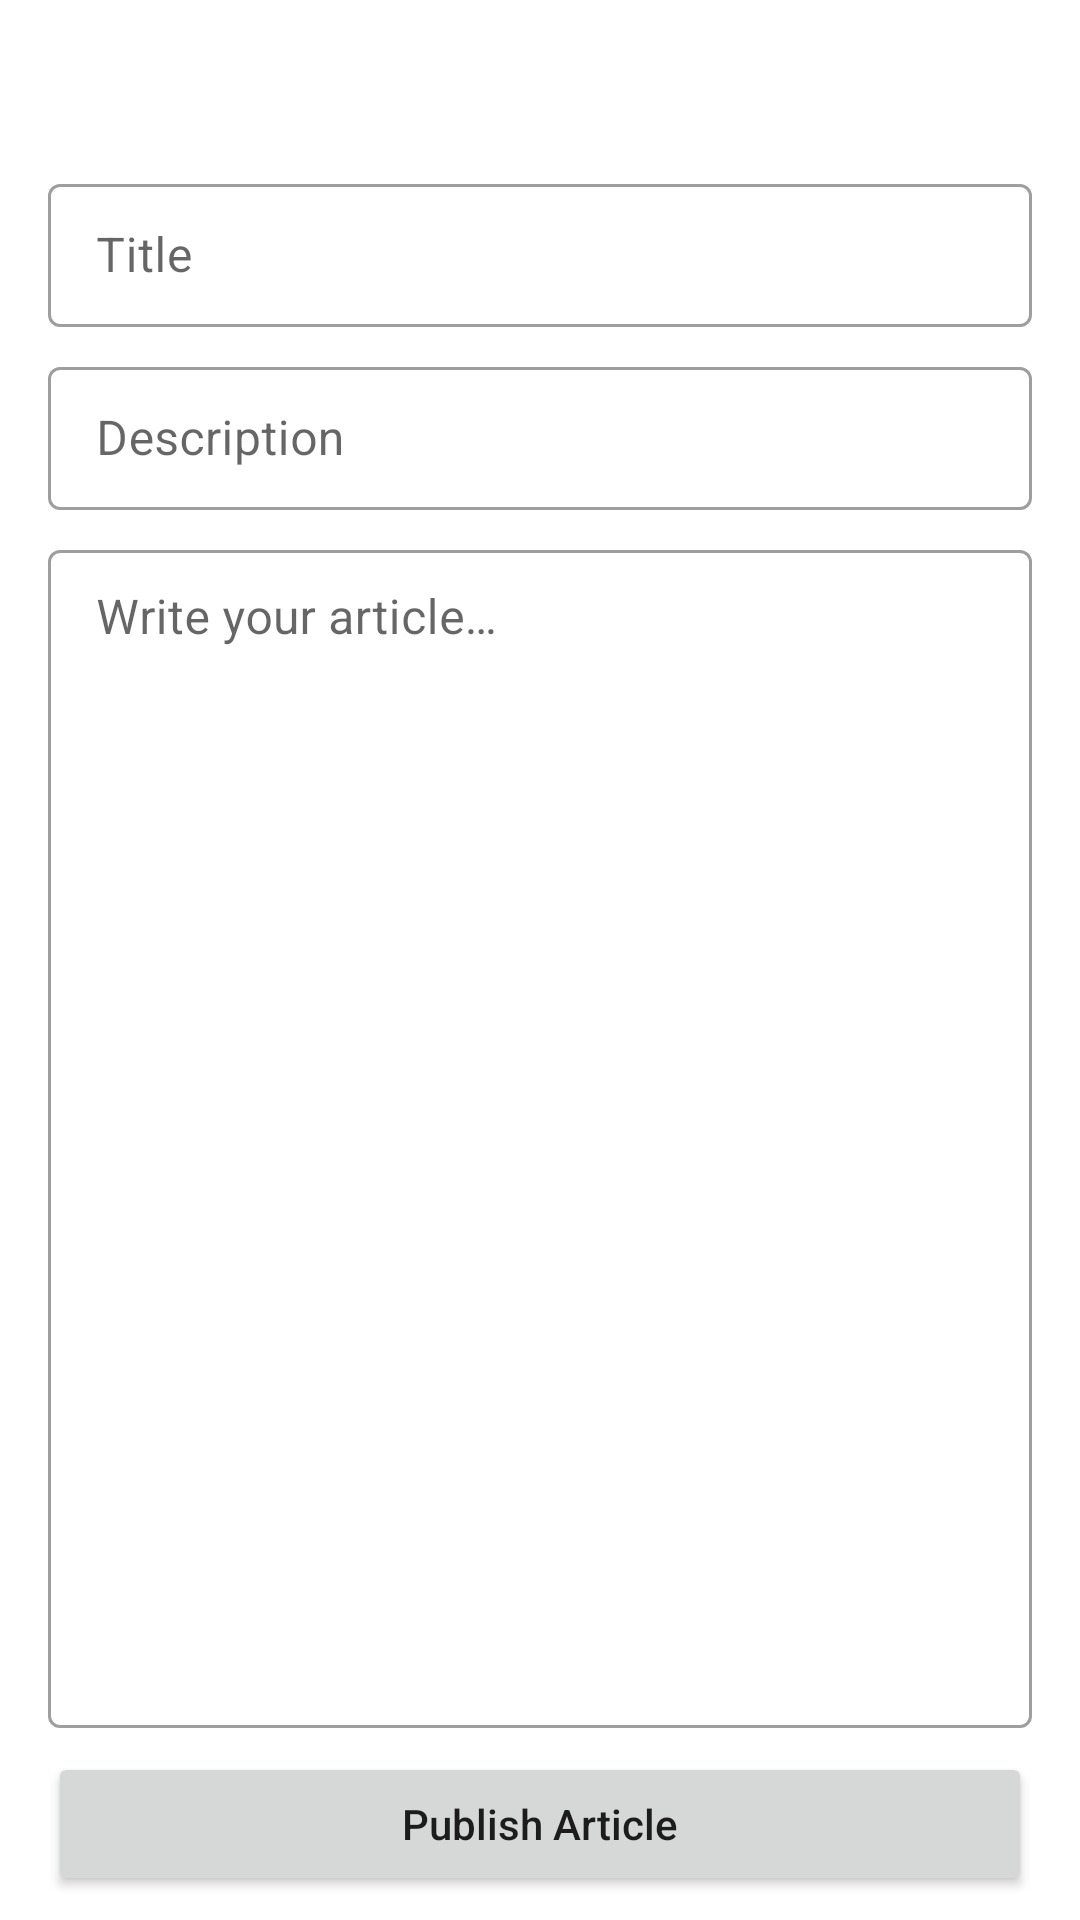

Write the Android layout XML for this screen, with the resource values it uses.
<!-- AndroidManifest.xml: application theme Theme.Conduit -->
<!-- res/layout/fragment_create_article.xml -->
<?xml version="1.0" encoding="utf-8"?>
<RelativeLayout xmlns:android="http://schemas.android.com/apk/res/android"
    xmlns:tools="http://schemas.android.com/tools"
    android:layout_width="match_parent"
    android:layout_height="match_parent"
    tools:context=".ui.articles.create_article.CreateArticleFragment">

    <RelativeLayout
        android:id="@+id/header"
        android:layout_width="match_parent"
        android:layout_height="56dp"
        android:layout_alignParentTop="true"
        android:paddingHorizontal="16dp">

        <ImageButton
            android:id="@+id/imageButtonBack"
            android:layout_width="wrap_content"
            android:layout_height="wrap_content"
            android:layout_alignParentStart="true"
            android:layout_centerInParent="true"
            android:background="@android:color/transparent"
            android:src="@drawable/baseline_arrow_back_24"
            tools:ignore="ContentDescription" />

    </RelativeLayout>

    <androidx.appcompat.widget.LinearLayoutCompat
        android:layout_width="match_parent"
        android:layout_height="match_parent"
        android:layout_above="@+id/buttonPublish"
        android:layout_below="@id/header"
        android:layout_marginHorizontal="16dp"
        android:orientation="vertical">

        <com.google.android.material.textfield.TextInputLayout
            android:id="@+id/textInputLayoutTitle"
            style="@style/Widget.MaterialComponents.TextInputLayout.OutlinedBox.Dense"
            android:layout_width="match_parent"
            android:layout_height="wrap_content"
            android:hint="@string/title">

            <com.google.android.material.textfield.TextInputEditText
                android:id="@+id/editTextTitle"
                android:layout_width="match_parent"
                android:layout_height="wrap_content"
                android:inputType="text" />

        </com.google.android.material.textfield.TextInputLayout>

        <View
            android:layout_width="match_parent"
            android:layout_height="8dp" />

        <com.google.android.material.textfield.TextInputLayout
            android:id="@+id/textInputLayoutDescription"
            style="@style/Widget.MaterialComponents.TextInputLayout.OutlinedBox.Dense"
            android:layout_width="match_parent"
            android:layout_height="wrap_content"
            android:hint="@string/description">

            <com.google.android.material.textfield.TextInputEditText
                android:id="@+id/editTextDescription"
                android:layout_width="match_parent"
                android:layout_height="wrap_content"
                android:inputType="text" />

        </com.google.android.material.textfield.TextInputLayout>

        <View
            android:layout_width="match_parent"
            android:layout_height="8dp" />

        <com.google.android.material.textfield.TextInputLayout
            android:id="@+id/textInputLayoutArticleBody"
            style="@style/Widget.MaterialComponents.TextInputLayout.OutlinedBox.Dense"
            android:layout_width="match_parent"
            android:layout_height="match_parent"
            android:hint="@string/write_your_article">

            <com.google.android.material.textfield.TextInputEditText
                android:id="@+id/editTextArticleBody"
                android:layout_width="match_parent"
                android:layout_height="match_parent"
                android:gravity="start"
                android:inputType="text|textMultiLine" />

        </com.google.android.material.textfield.TextInputLayout>

    </androidx.appcompat.widget.LinearLayoutCompat>

    <Button
        android:id="@+id/buttonPublish"
        android:layout_width="match_parent"
        android:layout_height="wrap_content"
        android:layout_alignParentBottom="true"
        android:layout_marginHorizontal="16dp"
        android:layout_marginVertical="8dp"
        android:text="@string/publish_article"
        android:textAllCaps="false" />

    <ProgressBar
        android:id="@+id/progressBar"
        style="?android:attr/progressBarStyle"
        android:layout_width="wrap_content"
        android:layout_height="wrap_content"
        android:layout_centerInParent="true"
        android:visibility="gone" />

</RelativeLayout>
<!-- resources referenced by this layout -->
<resources>
  <string name="description">Description</string>
  <string name="publish_article">Publish Article</string>
  <string name="title">Title</string>
  <string name="write_your_article">Write your article…</string>
  <style name="Theme.Conduit" parent="Theme.MaterialComponents.DayNight.NoActionBar">
          
          <item name="colorPrimary">@color/purple_500</item>
          <item name="colorPrimaryVariant">@color/purple_700</item>
          <item name="colorOnPrimary">@color/white</item>
          
          <item name="colorSecondary">@color/teal_200</item>
          <item name="colorSecondaryVariant">@color/teal_700</item>
          <item name="colorOnSecondary">@color/black</item>
          
          <item name="android:statusBarColor">?attr/colorPrimaryVariant</item>
          
      </style>
  <!-- not gathered from this repository: default colours our renderer supplied (Android Studio template values) -->
  <color name="purple_500">#FF6200EE</color>
  <color name="purple_700">#FF3700B3</color>
  <color name="teal_200">#FF03DAC5</color>
  <color name="teal_700">#FF018786</color>
  <color name="black">#FF000000</color>
  <color name="white">#FFFFFFFF</color>
</resources>
